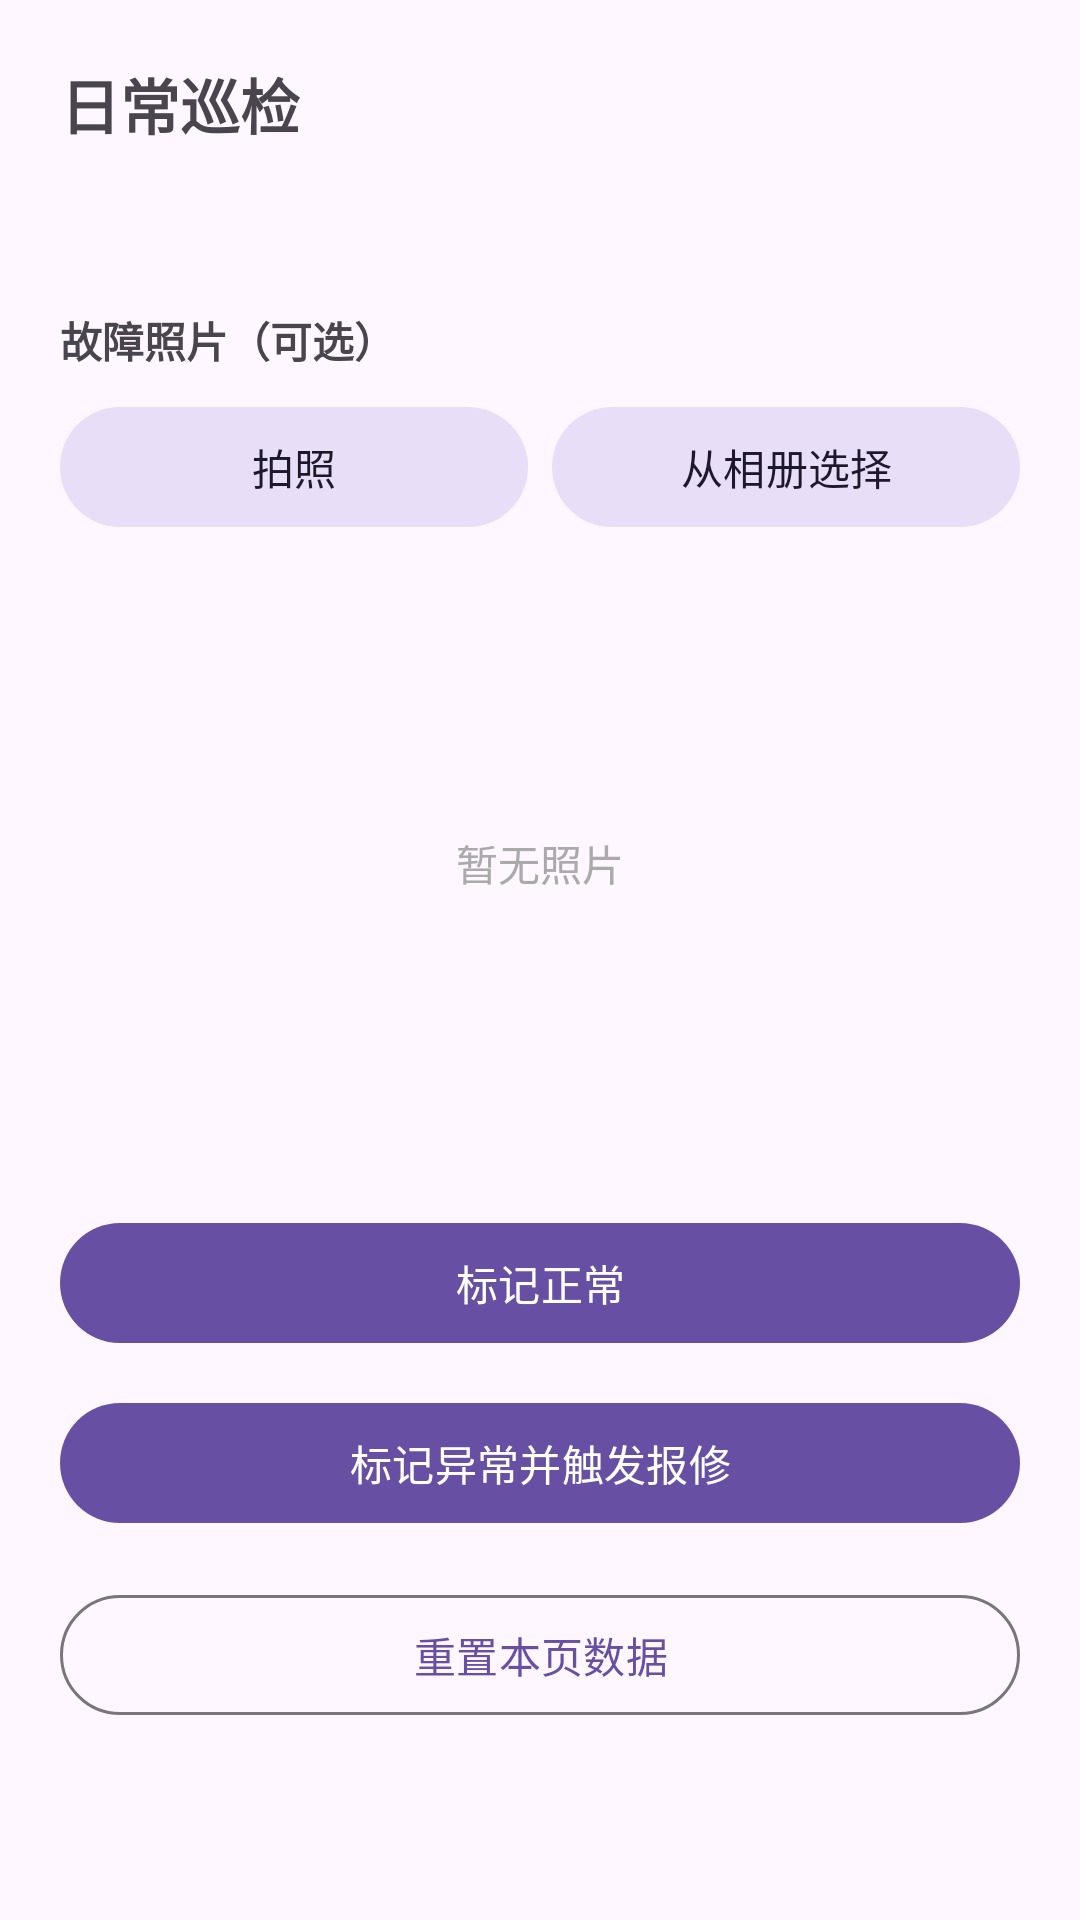

The Android layout XML behind this screen, and the referenced resources:
<!-- AndroidManifest.xml: application theme Theme.YiliaoApp -->
<!-- res/layout/activity_inspection.xml -->
<?xml version="1.0" encoding="utf-8"?>
<ScrollView xmlns:android="http://schemas.android.com/apk/res/android"
    android:layout_width="match_parent"
    android:layout_height="match_parent"
    android:fillViewport="true">

    <LinearLayout
        android:layout_width="match_parent"
        android:layout_height="wrap_content"
        android:orientation="vertical"
        android:padding="20dp">

        <TextView
            android:layout_width="match_parent"
            android:layout_height="wrap_content"
            android:text="日常巡检"
            android:textSize="20sp"
            android:textStyle="bold" />

        <TextView
            android:id="@+id/tvInspectionStatus"
            android:layout_width="match_parent"
            android:layout_height="wrap_content"
            android:layout_marginTop="16dp"
            android:textSize="16sp" />

        <TextView
            android:layout_width="match_parent"
            android:layout_height="wrap_content"
            android:layout_marginTop="16dp"
            android:text="故障照片（可选）"
            android:textSize="14sp"
            android:textStyle="bold" />

        <LinearLayout
            android:layout_width="match_parent"
            android:layout_height="wrap_content"
            android:layout_marginTop="8dp"
            android:orientation="horizontal">

            <com.google.android.material.button.MaterialButton
                android:id="@+id/btnTakePhoto"
                style="@style/Widget.Material3.Button.TonalButton"
                android:layout_width="0dp"
                android:layout_height="wrap_content"
                android:layout_weight="1"
                android:text="拍照" />

            <com.google.android.material.button.MaterialButton
                android:id="@+id/btnPickImage"
                style="@style/Widget.Material3.Button.TonalButton"
                android:layout_width="0dp"
                android:layout_height="wrap_content"
                android:layout_marginStart="8dp"
                android:layout_weight="1"
                android:text="从相册选择" />

        </LinearLayout>

        <FrameLayout
            android:layout_width="match_parent"
            android:layout_height="200dp"
            android:layout_marginTop="8dp">

            <ImageView
                android:id="@+id/ivFaultPreview"
                android:layout_width="match_parent"
                android:layout_height="200dp"
                android:scaleType="centerCrop"
                android:visibility="gone"
                android:contentDescription="故障照片预览" />

            <com.google.android.material.button.MaterialButton
                android:id="@+id/btnClearImage"
                style="@style/Widget.Material3.Button.TextButton"
                android:layout_width="wrap_content"
                android:layout_height="wrap_content"
                android:layout_gravity="top|end"
                android:text="清除"
                android:visibility="gone" />

            <TextView
                android:id="@+id/tvNoImage"
                android:layout_width="match_parent"
                android:layout_height="200dp"
                android:gravity="center"
                android:text="暂无照片"
                android:textColor="@android:color/darker_gray"
                android:textSize="14sp" />

        </FrameLayout>

        <com.google.android.material.button.MaterialButton
            android:id="@+id/btnMarkNormal"
            android:layout_width="match_parent"
            android:layout_height="wrap_content"
            android:layout_marginTop="16dp"
            android:text="标记正常" />

        <com.google.android.material.button.MaterialButton
            android:id="@+id/btnMarkAbnormal"
            android:layout_width="match_parent"
            android:layout_height="wrap_content"
            android:layout_marginTop="12dp"
            android:text="标记异常并触发报修" />

        <com.google.android.material.button.MaterialButton
            android:id="@+id/btnResetInspection"
            style="@style/Widget.Material3.Button.OutlinedButton"
            android:layout_width="match_parent"
            android:layout_height="wrap_content"
            android:layout_marginTop="16dp"
            android:text="重置本页数据" />

    </LinearLayout>
</ScrollView>
<!-- resources referenced by this layout -->
<resources>
  <style name="Theme.YiliaoApp" parent="Theme.Material3.DayNight.NoActionBar">
          <item name="android:statusBarColor" tools:targetApi="l">@android:color/transparent</item>
      </style>
</resources>
